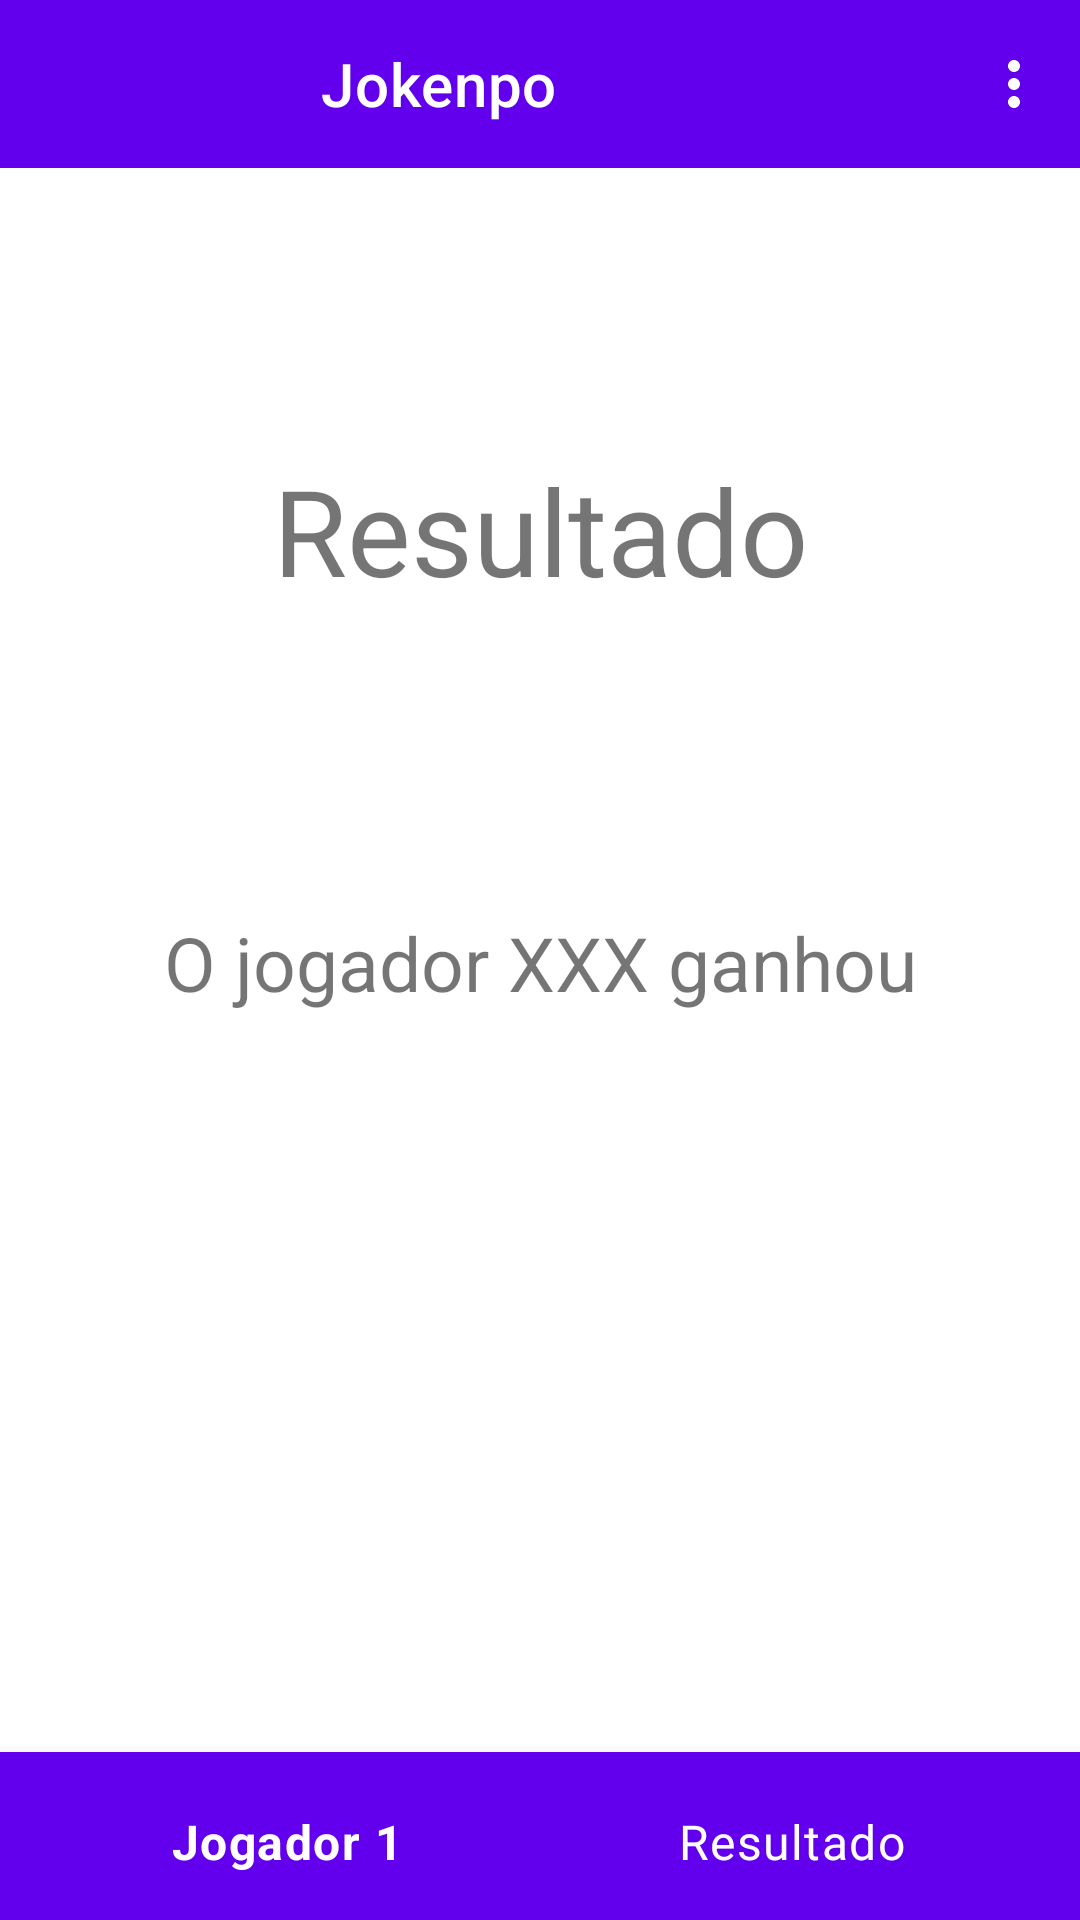

Layout XML and referenced resources for this Android screen:
<!-- AndroidManifest.xml: activity theme Theme.Jokenpo.NoActionBar -->
<!-- res/layout/activity_result.xml -->
<?xml version="1.0" encoding="utf-8"?>
<androidx.drawerlayout.widget.DrawerLayout xmlns:android="http://schemas.android.com/apk/res/android"
    xmlns:app="http://schemas.android.com/apk/res-auto"
    xmlns:tools="http://schemas.android.com/tools"
    android:layout_width="match_parent"
    android:layout_height="match_parent"
    tools:openDrawer="start"
    tools:context=".ResultActivity">

    <androidx.constraintlayout.widget.ConstraintLayout
        android:layout_width="match_parent"
        android:layout_height="match_parent">

        <androidx.appcompat.widget.Toolbar
            android:id="@+id/toolbar2"
            android:layout_width="0dp"
            android:layout_height="wrap_content"
            android:background="?attr/colorPrimary"
            android:minHeight="?attr/actionBarSize"
            android:theme="?attr/actionBarTheme"
            app:layout_constraintEnd_toEndOf="parent"
            app:layout_constraintStart_toStartOf="parent"
            app:layout_constraintTop_toTopOf="parent"
            app:menu="@menu/action_bar"
            app:popupTheme="@style/Theme.Jokenpo"
            app:title="@string/app_name"
            app:titleMarginStart="107dp" />

        <TextView
            android:id="@+id/resultText"
            android:layout_width="wrap_content"
            android:layout_height="53dp"
            android:layout_marginTop="150dp"
            android:text="@string/result_text"
            android:textSize="40sp"
            app:layout_constraintEnd_toEndOf="parent"
            app:layout_constraintStart_toStartOf="parent"
            app:layout_constraintTop_toTopOf="parent" />

        <TextView
            android:id="@+id/winnerText"
            android:layout_width="wrap_content"
            android:layout_height="wrap_content"
            android:text="@string/winner_text"
            android:textSize="25sp"
            app:layout_constraintBottom_toBottomOf="parent"
            app:layout_constraintEnd_toEndOf="parent"
            app:layout_constraintStart_toStartOf="parent"
            app:layout_constraintTop_toBottomOf="@+id/resultText"
            app:layout_constraintVertical_bias="0.25" />

        <com.google.android.material.bottomnavigation.BottomNavigationView
            android:id="@+id/bottomNav"
            android:layout_width="match_parent"
            android:layout_height="56dp"
            android:background="?attr/colorPrimary"
            app:itemPaddingBottom="20dp"
            app:itemTextAppearanceActive="@style/TextAppearance.Material3.BodyLarge"
            app:itemTextAppearanceInactive="@style/TextAppearance.Material3.BodyLarge"
            app:itemTextColor="@color/white"
            app:layout_constraintBottom_toBottomOf="parent"
            app:layout_constraintEnd_toEndOf="parent"
            app:layout_constraintStart_toStartOf="parent"
            app:menu="@menu/bottom_nav_menu" />

    </androidx.constraintlayout.widget.ConstraintLayout>

    <com.google.android.material.navigation.NavigationView
        android:id="@+id/navView"
        android:layout_width="match_parent"
        android:layout_height="match_parent"
        android:layout_gravity="start"
        app:headerLayout="@layout/menu_header"
        app:menu="@menu/drawer_menu"
        tools:visibility="visible" />


</androidx.drawerlayout.widget.DrawerLayout>
<!-- res/layout/menu_header.xml (included above) -->
<?xml version="1.0" encoding="utf-8"?>
<androidx.constraintlayout.widget.ConstraintLayout xmlns:android="http://schemas.android.com/apk/res/android"
    xmlns:app="http://schemas.android.com/apk/res-auto"
    xmlns:tools="http://schemas.android.com/tools"
    android:layout_width="match_parent"
    android:layout_height="200dp"
    android:background="@color/design_default_color_primary">

    <TextView
        android:id="@+id/textView3"
        android:layout_width="wrap_content"
        android:layout_height="wrap_content"
        android:text="@string/app_name"
        android:textSize="24sp"
        app:layout_constraintBottom_toBottomOf="parent"
        app:layout_constraintEnd_toEndOf="parent"
        app:layout_constraintStart_toStartOf="parent"
        app:layout_constraintTop_toTopOf="parent" />
</androidx.constraintlayout.widget.ConstraintLayout>
<!-- resources referenced by this layout -->
<resources>
  <string name="app_name">Jokenpo</string>
  <string name="result_text">Resultado</string>
  <string name="winner_text">O jogador XXX ganhou</string>
  <style name="Theme.Jokenpo" parent="Theme.MaterialComponents.DayNight.DarkActionBar">
          
          <item name="colorPrimary">@color/purple_500</item>
          <item name="colorPrimaryVariant">@color/purple_700</item>
          <item name="colorOnPrimary">@color/white</item>
          
          <item name="colorSecondary">@color/teal_200</item>
          <item name="colorSecondaryVariant">@color/teal_700</item>
          <item name="colorOnSecondary">@color/black</item>
          
          <item name="android:statusBarColor" tools:targetApi="l">?attr/colorPrimaryVariant</item>
          
      </style>
  
      //Alterações no padrão pré-estabelecido no projeto para poder receber nosso AppBar customizado.
      //Tema NoActionBar adicionado no Manifest.
  <style name="Theme.Jokenpo.NoActionBar">
          <item name="windowActionBar">false</item>
          <item name="windowNoTitle">true</item>
      </style>
  <!-- not gathered from this repository: default colours our renderer supplied (Android Studio template values) -->
  <color name="purple_500">#FF6200EE</color>
  <color name="purple_700">#FF3700B3</color>
  <color name="teal_200">#FF03DAC5</color>
  <color name="teal_700">#FF018786</color>
  <color name="black">#FF000000</color>
  <color name="white">#FFFFFFFF</color>
</resources>
